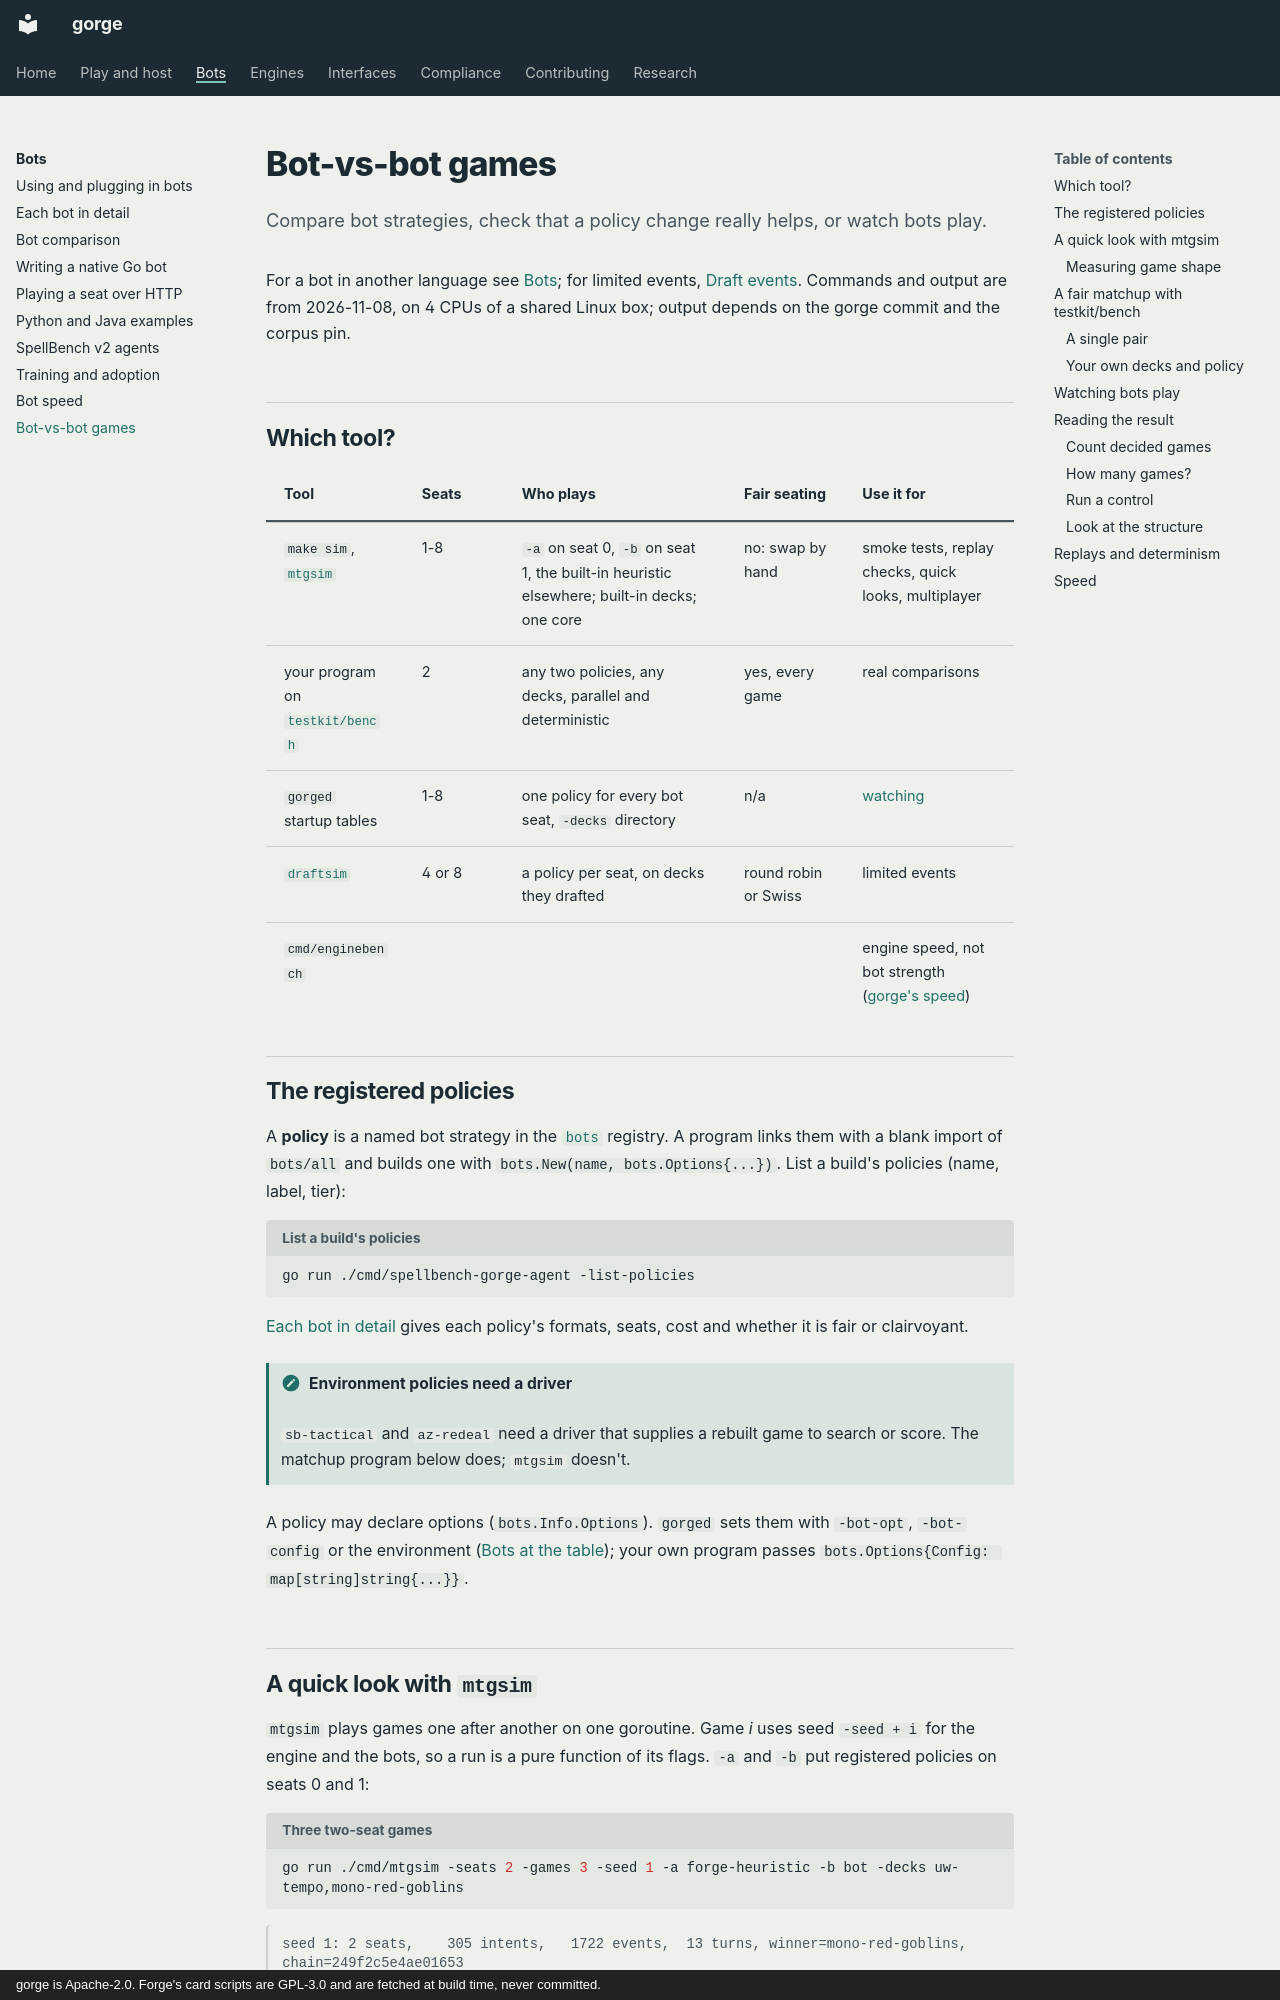

repository: adams-shaun/gorge · page: guide/bot-games/index.html · generator: mkdocs · copyright: gorge is Apache-2.0. Forge's card scripts are GPL-3.0 and are fetched at build time, never committed.

# Bot-vs-bot games

Compare bot strategies, check that a policy change really helps, or watch bots play.

For a bot in another language see [Bots](../bots/index.md); for limited events,
[Draft events](draft.md). Commands and output are from 2026-11-08, on 4 CPUs of a shared Linux box;
output depends on the gorge commit and the corpus pin.

## Which tool?

| Tool | Seats | Who plays | Fair seating | Use it for |
|---|---|---|---|---|
| `make sim`, [`mtgsim`](https://github.com/adams-shaun/gorge/blob/main/cmd/mtgsim/main.go) | 1-8 | `-a` on seat 0, `-b` on seat 1, the built-in heuristic elsewhere; built-in decks; one core | no: swap by hand | smoke tests, replay checks, quick looks, multiplayer |
| your program on [`testkit/bench`](https://github.com/adams-shaun/gorge/blob/main/testkit/bench/bench.go) | 2 | any two policies, any decks, parallel and deterministic | yes, every game | real comparisons |
| `gorged` startup tables | 1-8 | one policy for every bot seat, `-decks` directory | n/a | [watching](#watching-bots-play) |
| [`draftsim`](draft.md#run-events-headless-with-draftsim) | 4 or 8 | a policy per seat, on decks they drafted | round robin or Swiss | limited events |
| `cmd/enginebench` | | | | engine speed, not bot strength ([gorge's speed](../performance/engine.md)) |

## The registered policies

A **policy** is a named bot strategy in the [`bots`](https://github.com/adams-shaun/gorge/blob/main/bots/registry.go) registry. A program links them with a blank import of `bots/all` and builds one with `bots.New(name, bots.Options{...})`. List a build's policies (name, label, tier):

```sh title="List a build's policies"
go run ./cmd/spellbench-gorge-agent -list-policies
```

[Each bot in detail](../bots/catalogue.md) gives each policy's formats, seats, cost and whether it is fair or clairvoyant.

!!! note "Environment policies need a driver"
    `sb-tactical` and `az-redeal` need a driver that supplies a rebuilt game to search or score.
    The matchup program below does; `mtgsim` doesn't.

A policy may declare options (`bots.Info.Options`). `gorged` sets them with `-bot-opt`, `-bot-config` or the
environment ([Bots at the table](play.md#bots-at-the-table)); your own program passes
`bots.Options{Config: map[string]string{...}}`.
